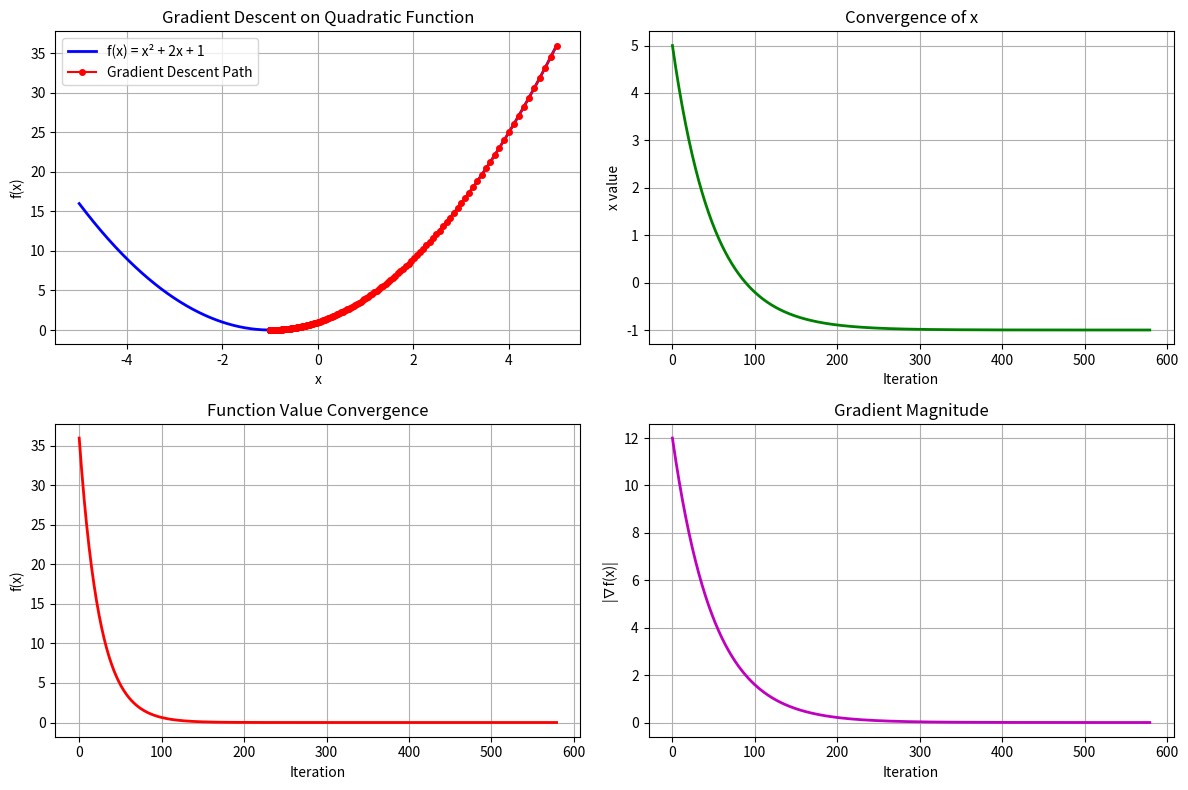
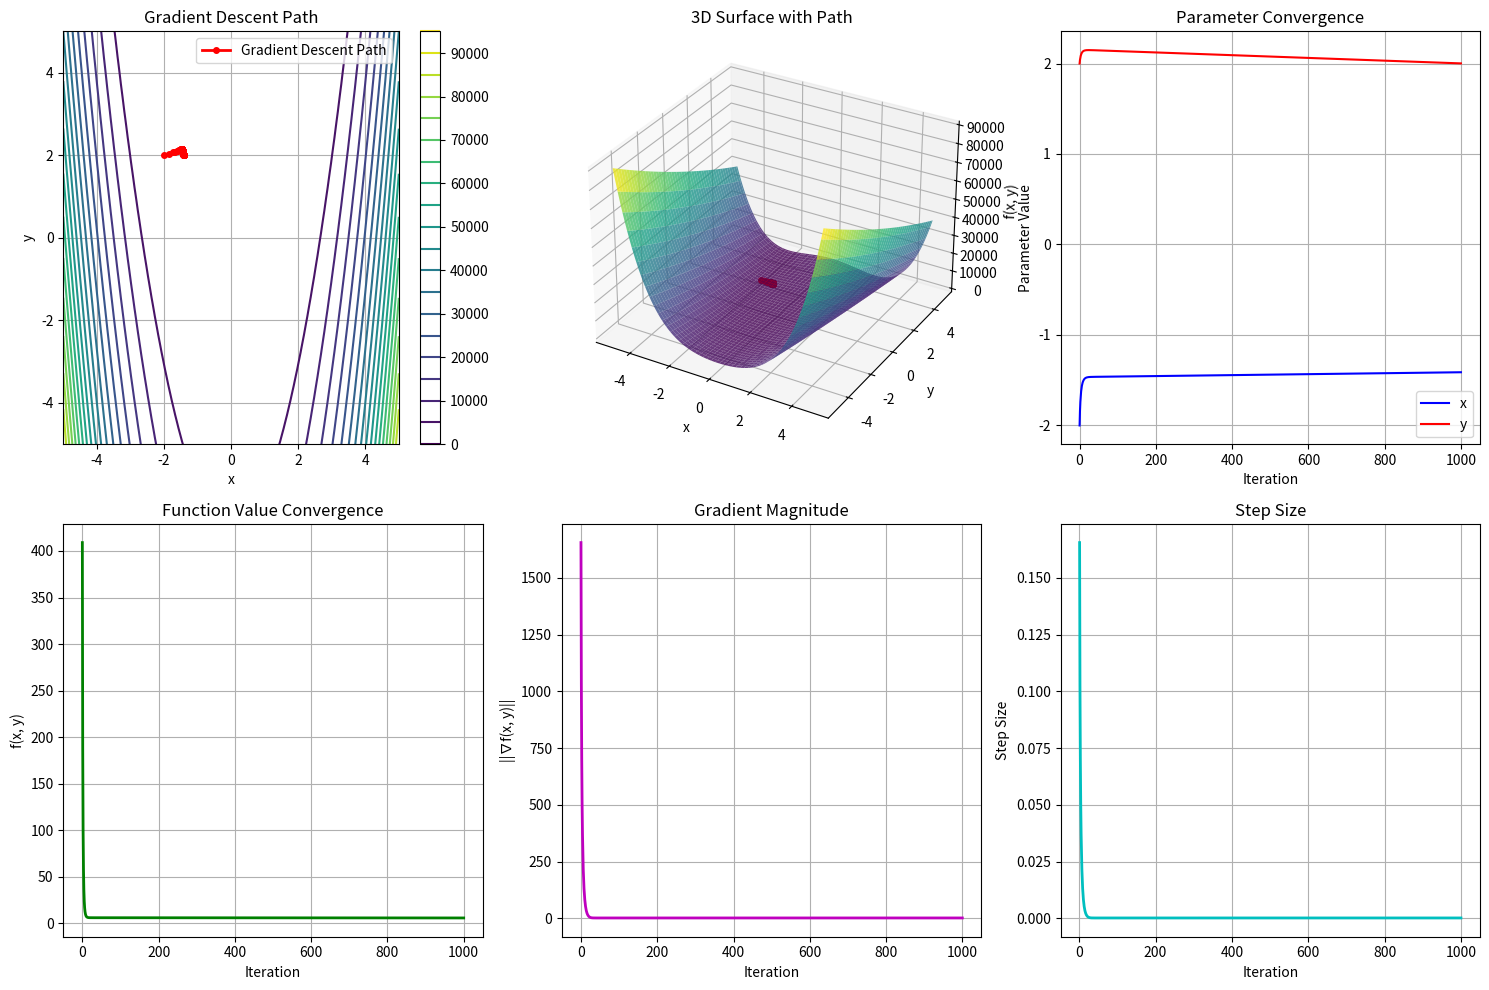
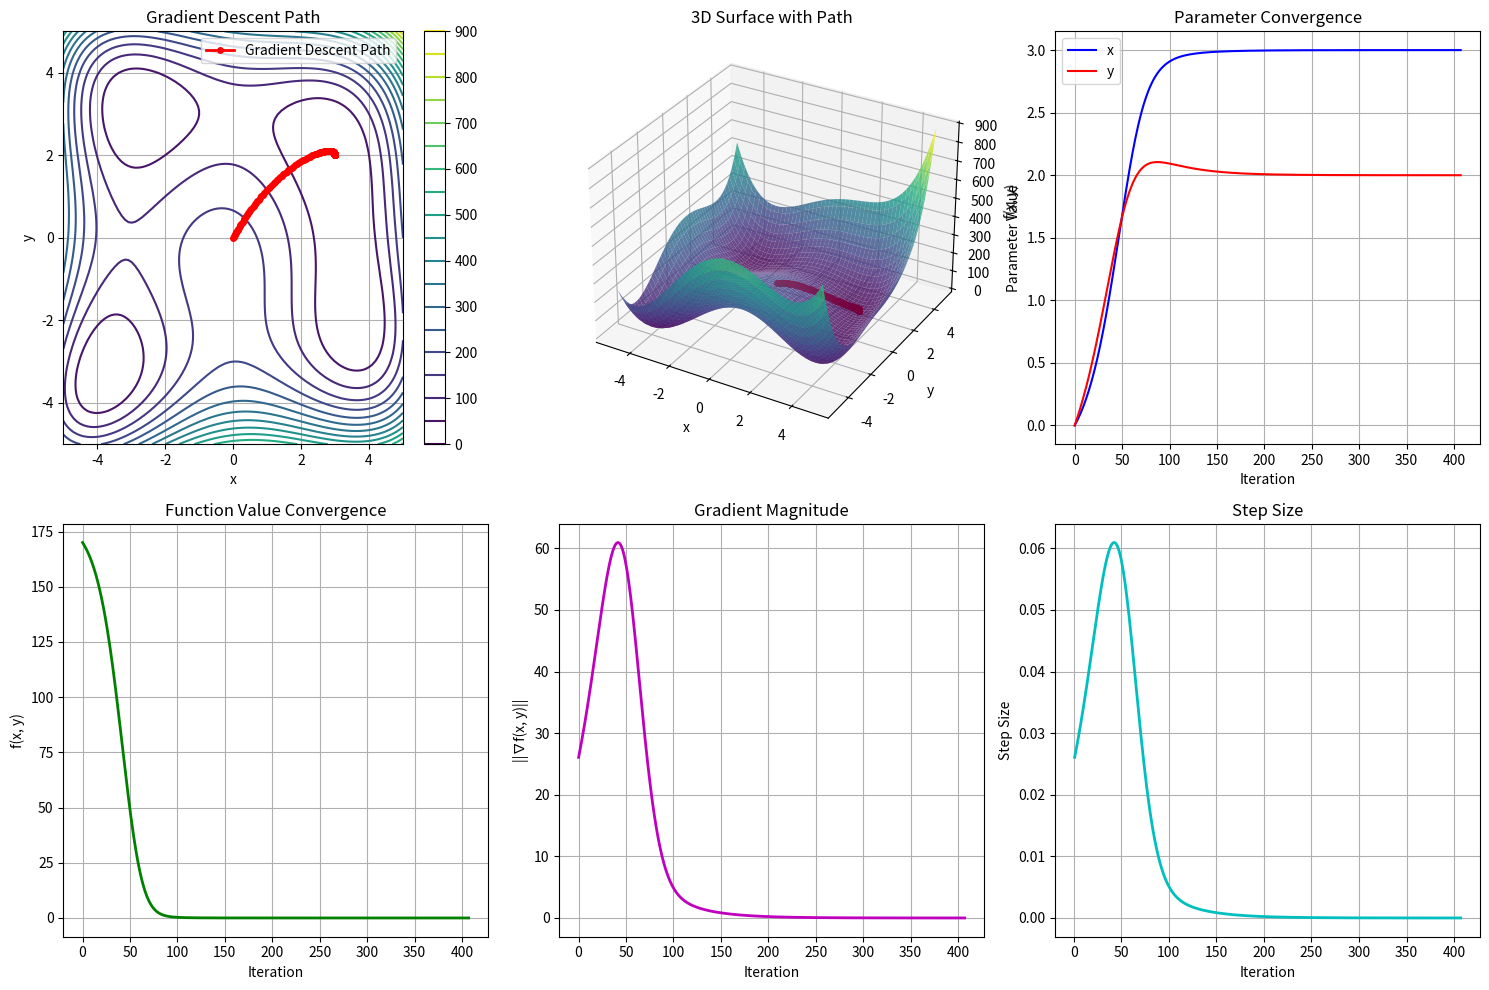
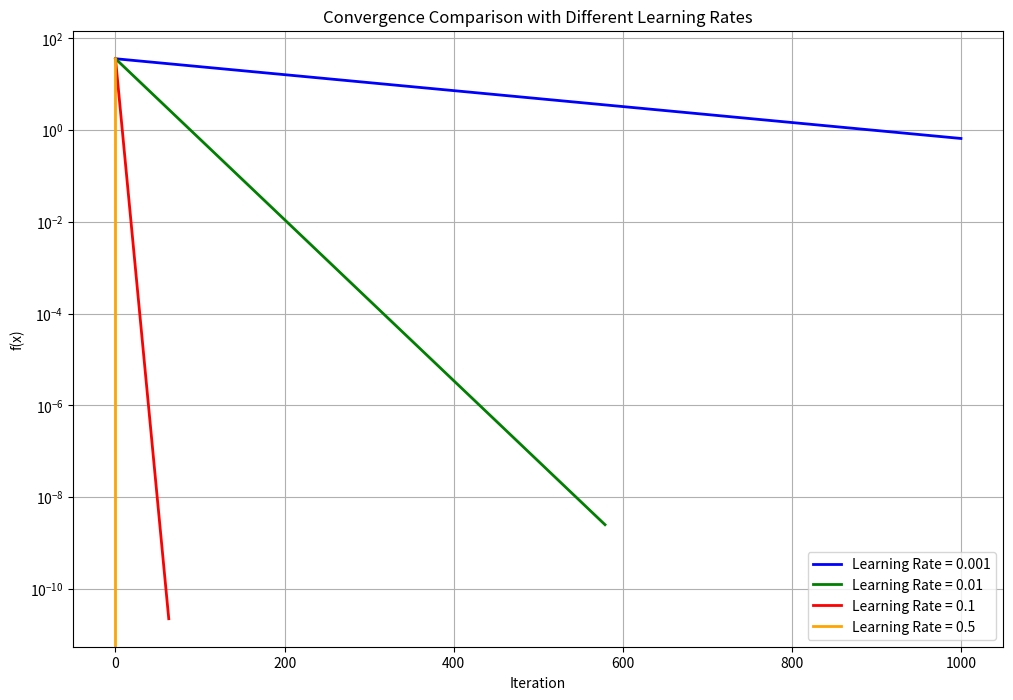

Source code (Python) for these figures, in order:
import numpy as np
import matplotlib.pyplot as plt
from mpl_toolkits.mplot3d import Axes3D

class GradientDescentSimulator:
    """A class to simulate gradient descent on various functions"""
    
    def __init__(self, learning_rate=0.001, max_iterations=1000, tolerance=1e-6):
        self.learning_rate = learning_rate
        self.max_iterations = max_iterations
        self.tolerance = tolerance
        self.history = []
    
    def quadratic_function(self, x):
        """Quadratic function: f(x) = x^2 + 2x + 1"""
        return x**2 + 2*x + 1
    
    def quadratic_gradient(self, x):
        """Gradient of quadratic function: f'(x) = 2x + 2"""
        return 2*x + 2
    
    def rosenbrock_function(self, x, y):
        """Rosenbrock function: f(x,y) = (1-x)^2 + 100(y-x^2)^2"""
        return (1 - x)**2 + 100 * (y - x**2)**2
    
    def rosenbrock_gradient(self, x, y):
        """Gradient of Rosenbrock function"""
        dx = -2*(1 - x) - 400*x*(y - x**2)
        dy = 200*(y - x**2)
        return np.array([dx, dy])
    
    def himmelblau_function(self, x, y):
        """Himmelblau function: f(x,y) = (x^2 + y - 11)^2 + (x + y^2 - 7)^2"""
        return (x**2 + y - 11)**2 + (x + y**2 - 7)**2
    
    def himmelblau_gradient(self, x, y):
        """Gradient of Himmelblau function"""
        dx = 4*x*(x**2 + y - 11) + 2*(x + y**2 - 7)
        dy = 2*(x**2 + y - 11) + 4*y*(x + y**2 - 7)
        return np.array([dx, dy])
    
    def run_1d_gradient_descent(self, initial_x, function, gradient_func):
        """Run gradient descent on a 1D function"""
        x = initial_x
        self.history = [x]
        
        for iteration in range(self.max_iterations):
            # Calculate gradient
            grad = gradient_func(x)
            
            # Update x
            x_new = x - self.learning_rate * grad
            
            # Check convergence
            if abs(x_new - x) < self.tolerance:
                print(f"Converged after {iteration + 1} iterations")
                break
            
            x = x_new
            self.history.append(x)
        
        return x, self.history
    
    def run_2d_gradient_descent(self, initial_point, function, gradient_func):
        """Run gradient descent on a 2D function"""
        point = np.array(initial_point, dtype=float)
        self.history = [point.copy()]
        
        for iteration in range(self.max_iterations):
            # Calculate gradient
            grad = gradient_func(point[0], point[1])
            
            # Check for numerical instability
            if np.any(np.isnan(grad)) or np.any(np.isinf(grad)):
                print(f"Numerical instability detected at iteration {iteration + 1}")
                break
            
            # Update point
            point_new = point - self.learning_rate * grad
            
            # Check for numerical instability in new point
            if np.any(np.isnan(point_new)) or np.any(np.isinf(point_new)):
                print(f"Numerical instability detected at iteration {iteration + 1}")
                break
            
            # Check convergence
            if np.linalg.norm(point_new - point) < self.tolerance:
                print(f"Converged after {iteration + 1} iterations")
                break
            
            point = point_new
            self.history.append(point.copy())
        
        return point, self.history
    
    def visualize_1d_convergence(self, function, x_range=(-5, 5)):
        """Visualize 1D gradient descent convergence"""
        x = np.linspace(x_range[0], x_range[1], 1000)
        y = function(x)
        
        plt.figure(figsize=(12, 8))
        
        # Plot function
        plt.subplot(2, 2, 1)
        plt.plot(x, y, 'b-', linewidth=2, label='f(x) = x² + 2x + 1')
        plt.plot(self.history, [function(x) for x in self.history], 'ro-', 
                markersize=4, label='Gradient Descent Path')
        plt.xlabel('x')
        plt.ylabel('f(x)')
        plt.title('Gradient Descent on Quadratic Function')
        plt.legend()
        plt.grid(True)
        
        # Plot convergence
        plt.subplot(2, 2, 2)
        iterations = range(len(self.history))
        plt.plot(iterations, self.history, 'g-', linewidth=2)
        plt.xlabel('Iteration')
        plt.ylabel('x value')
        plt.title('Convergence of x')
        plt.grid(True)
        
        # Plot function values
        plt.subplot(2, 2, 3)
        function_values = [function(x) for x in self.history]
        plt.plot(iterations, function_values, 'r-', linewidth=2)
        plt.xlabel('Iteration')
        plt.ylabel('f(x)')
        plt.title('Function Value Convergence')
        plt.grid(True)
        
        # Plot gradient magnitude
        plt.subplot(2, 2, 4)
        gradients = [abs(self.quadratic_gradient(x)) for x in self.history]
        plt.plot(iterations, gradients, 'm-', linewidth=2)
        plt.xlabel('Iteration')
        plt.ylabel('|∇f(x)|')
        plt.title('Gradient Magnitude')
        plt.grid(True)
        
        plt.tight_layout()
        plt.savefig('1d_gradient_descent.png', dpi=300, bbox_inches='tight')
        plt.show()
    
    def visualize_2d_convergence(self, function, gradient_func, x_range=(-5, 5), y_range=(-5, 5)):
        """Visualize 2D gradient descent convergence"""
        x = np.linspace(x_range[0], x_range[1], 100)
        y = np.linspace(y_range[0], y_range[1], 100)
        X, Y = np.meshgrid(x, y)
        Z = function(X, Y)
        
        # Convert history to arrays
        history_array = np.array(self.history)
        
        plt.figure(figsize=(15, 10))
        
        # 2D contour plot
        plt.subplot(2, 3, 1)
        contour = plt.contour(X, Y, Z, levels=20, cmap='viridis')
        plt.colorbar(contour)
        plt.plot(history_array[:, 0], history_array[:, 1], 'ro-', 
                markersize=4, linewidth=2, label='Gradient Descent Path')
        plt.xlabel('x')
        plt.ylabel('y')
        plt.title('Gradient Descent Path')
        plt.legend()
        plt.grid(True)
        
        # 3D surface plot
        ax = plt.subplot(2, 3, 2, projection='3d')
        surface = ax.plot_surface(X, Y, Z, cmap='viridis', alpha=0.8)
        ax.plot(history_array[:, 0], history_array[:, 1], 
               [function(x, y) for x, y in history_array], 'ro-', 
               markersize=4, linewidth=2)
        ax.set_xlabel('x')
        ax.set_ylabel('y')
        ax.set_zlabel('f(x, y)')
        ax.set_title('3D Surface with Path')
        
        # Convergence plots
        plt.subplot(2, 3, 3)
        plt.plot(range(len(self.history)), history_array[:, 0], 'b-', label='x')
        plt.plot(range(len(self.history)), history_array[:, 1], 'r-', label='y')
        plt.xlabel('Iteration')
        plt.ylabel('Parameter Value')
        plt.title('Parameter Convergence')
        plt.legend()
        plt.grid(True)
        
        plt.subplot(2, 3, 4)
        function_values = [function(x, y) for x, y in self.history]
        plt.plot(range(len(self.history)), function_values, 'g-', linewidth=2)
        plt.xlabel('Iteration')
        plt.ylabel('f(x, y)')
        plt.title('Function Value Convergence')
        plt.grid(True)
        
        plt.subplot(2, 3, 5)
        gradients = [np.linalg.norm(gradient_func(x, y)) for x, y in self.history]
        plt.plot(range(len(self.history)), gradients, 'm-', linewidth=2)
        plt.xlabel('Iteration')
        plt.ylabel('||∇f(x, y)||')
        plt.title('Gradient Magnitude')
        plt.grid(True)
        
        plt.subplot(2, 3, 6)
        distances = [np.linalg.norm(np.array([x, y]) - np.array([x_prev, y_prev])) 
                   for (x, y), (x_prev, y_prev) in zip(self.history[1:], self.history[:-1])]
        plt.plot(range(1, len(self.history)), distances, 'c-', linewidth=2)
        plt.xlabel('Iteration')
        plt.ylabel('Step Size')
        plt.title('Step Size')
        plt.grid(True)
        
        plt.tight_layout()
        plt.savefig('2d_gradient_descent.png', dpi=300, bbox_inches='tight')
        plt.show()
    
    def compare_learning_rates(self, initial_x, function, gradient_func):
        """Compare convergence with different learning rates"""
        learning_rates = [0.001, 0.01, 0.1, 0.5]
        colors = ['blue', 'green', 'red', 'orange']
        
        plt.figure(figsize=(12, 8))
        
        for lr, color in zip(learning_rates, colors):
            # Reset learning rate
            original_lr = self.learning_rate
            self.learning_rate = lr
            
            # Run gradient descent
            final_x, history = self.run_1d_gradient_descent(initial_x, function, gradient_func)
            
            # Plot convergence
            iterations = range(len(history))
            function_values = [function(x) for x in history]
            plt.plot(iterations, function_values, color=color, linewidth=2, 
                    label=f'Learning Rate = {lr}')
            
            # Reset learning rate
            self.learning_rate = original_lr
        
        plt.xlabel('Iteration')
        plt.ylabel('f(x)')
        plt.title('Convergence Comparison with Different Learning Rates')
        plt.legend()
        plt.grid(True)
        plt.yscale('log')
        plt.savefig('learning_rate_comparison.png', dpi=300, bbox_inches='tight')
        plt.show()

def main():
    """Main function to demonstrate gradient descent simulations"""
    print("Gradient Descent Simulation")
    print("=" * 50)
    
    # Initialize simulator
    simulator = GradientDescentSimulator(learning_rate=0.01, max_iterations=1000)
    
    # 1. 1D Gradient Descent on Quadratic Function
    print("\n1. 1D Gradient Descent on Quadratic Function")
    print("-" * 40)
    
    initial_x = 5.0
    final_x, history = simulator.run_1d_gradient_descent(
        initial_x, simulator.quadratic_function, simulator.quadratic_gradient
    )
    
    print(f"Initial x: {initial_x}")
    print(f"Final x: {final_x:.6f}")
    print(f"Final function value: {simulator.quadratic_function(final_x):.6f}")
    print(f"Analytical minimum: x = -1, f(-1) = 0")
    
    # Visualize 1D convergence
    simulator.visualize_1d_convergence(simulator.quadratic_function)
    
    # 2. 2D Gradient Descent on Rosenbrock Function
    print("\n2. 2D Gradient Descent on Rosenbrock Function")
    print("-" * 40)
    
    # Use smaller learning rate for Rosenbrock function
    simulator.learning_rate = 0.0001
    initial_point = [-2, 2]
    final_point, history = simulator.run_2d_gradient_descent(
        initial_point, simulator.rosenbrock_function, simulator.rosenbrock_gradient
    )
    # Reset learning rate
    simulator.learning_rate = 0.001
    
    print(f"Initial point: {initial_point}")
    print(f"Final point: [{final_point[0]:.6f}, {final_point[1]:.6f}]")
    print(f"Final function value: {simulator.rosenbrock_function(final_point[0], final_point[1]):.6f}")
    print(f"Global minimum: (1, 1), f(1,1) = 0")
    
    # Visualize 2D convergence
    simulator.visualize_2d_convergence(simulator.rosenbrock_function, simulator.rosenbrock_gradient)
    
    # 3. 2D Gradient Descent on Himmelblau Function
    print("\n3. 2D Gradient Descent on Himmelblau Function")
    print("-" * 40)
    
    initial_point = [0, 0]
    final_point, history = simulator.run_2d_gradient_descent(
        initial_point, simulator.himmelblau_function, simulator.himmelblau_gradient
    )
    
    print(f"Initial point: {initial_point}")
    print(f"Final point: [{final_point[0]:.6f}, {final_point[1]:.6f}]")
    print(f"Final function value: {simulator.himmelblau_function(final_point[0], final_point[1]):.6f}")
    print("Himmelblau function has 4 local minima at:")
    print("  (3, 2), (-2.81, 3.13), (-3.78, -3.28), (3.58, -1.85)")
    
    # Visualize 2D convergence for Himmelblau
    simulator.visualize_2d_convergence(simulator.himmelblau_function, simulator.himmelblau_gradient, 
                                      x_range=(-5, 5), y_range=(-5, 5))
    
    # 4. Learning Rate Comparison
    print("\n4. Learning Rate Comparison")
    print("-" * 40)
    
    simulator.compare_learning_rates(5.0, simulator.quadratic_function, simulator.quadratic_gradient)
    
    print("\nGradient Descent Simulation completed!")
    print("Visualizations saved as PNG files.")

if __name__ == "__main__":
    main() 